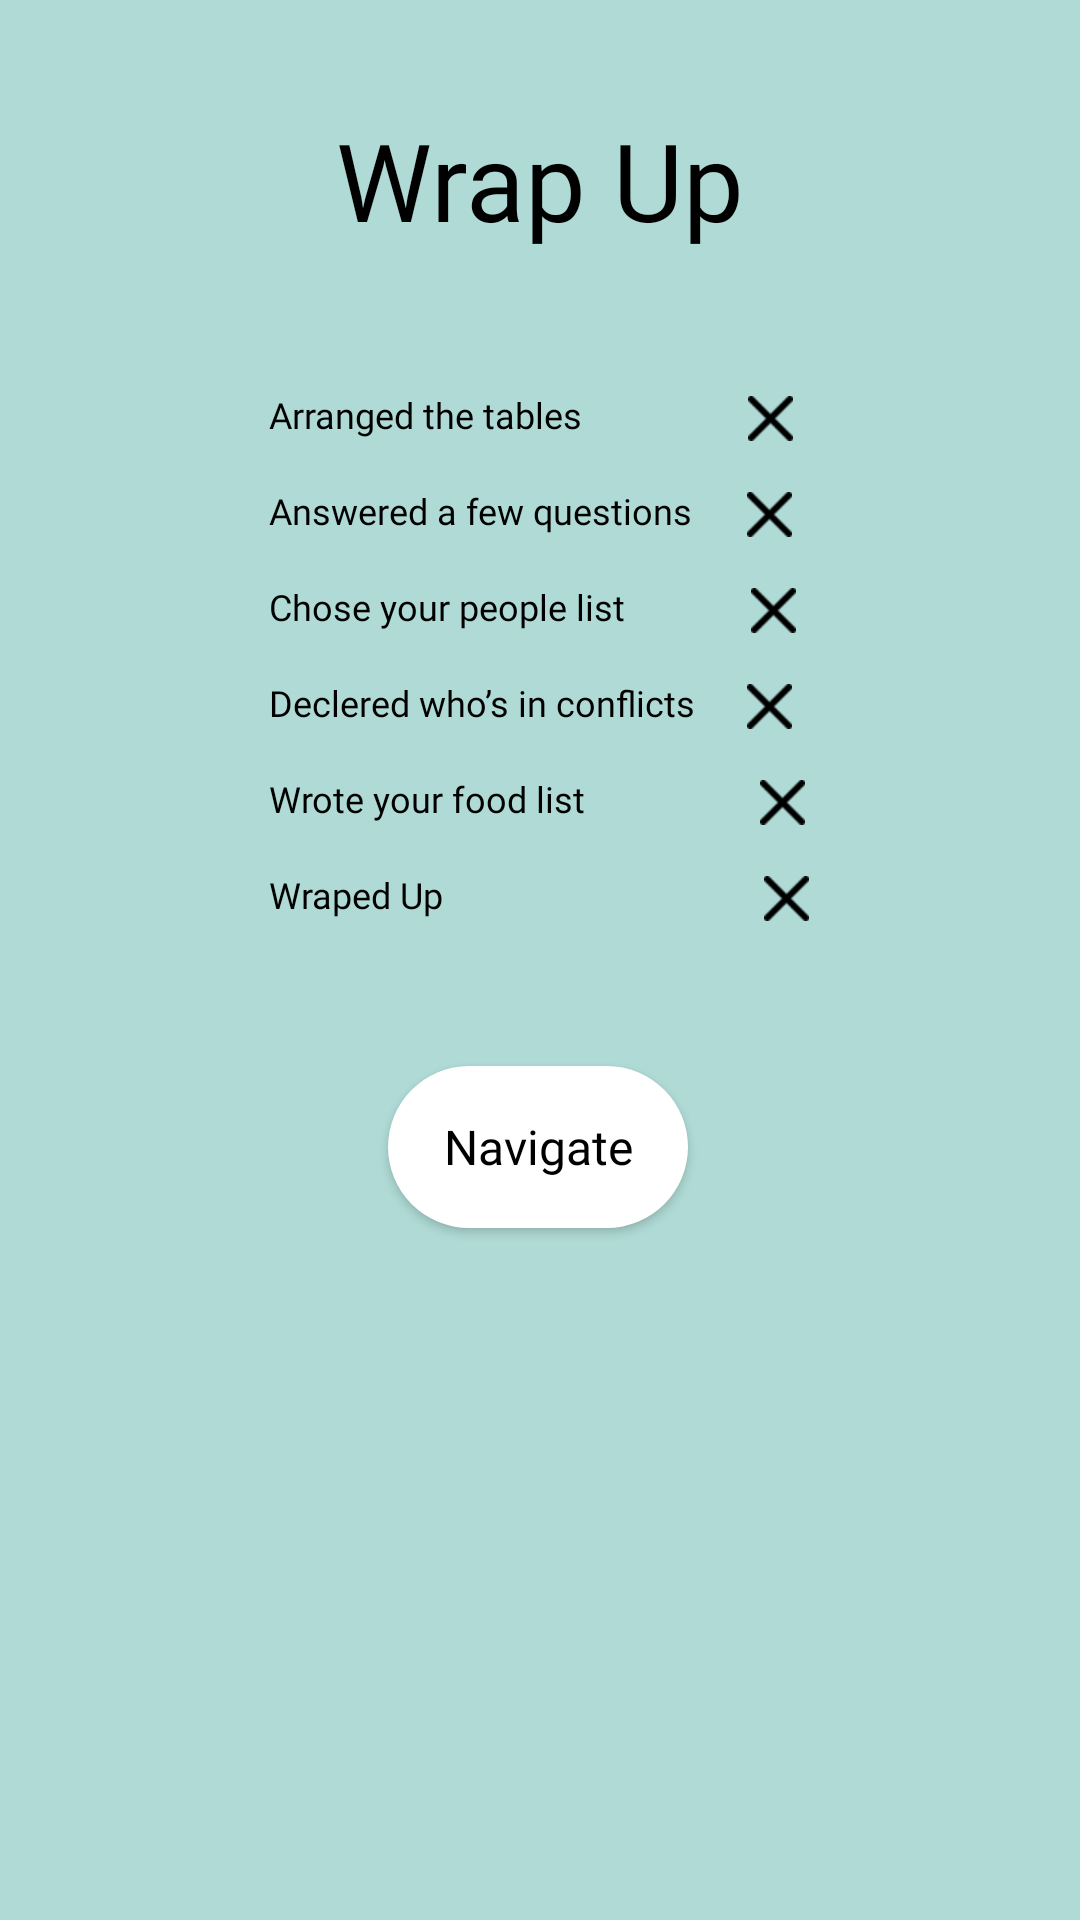

Layout XML and referenced resources for this Android screen:
<!-- AndroidManifest.xml: application theme Theme.AppCompat.Light.NoActionBar -->
<!-- res/layout/wrap_up.xml -->
<?xml version="1.0" encoding="utf-8"?>
<androidx.constraintlayout.widget.ConstraintLayout xmlns:android="http://schemas.android.com/apk/res/android"
    xmlns:app="http://schemas.android.com/apk/res-auto"
    xmlns:tools="http://schemas.android.com/tools"
    android:layout_width="match_parent"
    android:layout_height="match_parent"
    android:background="@color/appbackground3">

    <TextView
        android:id="@+id/textView22"
        android:layout_width="wrap_content"
        android:layout_height="wrap_content"
        android:fontFamily="@font/interextrabold"
        android:text="Wrap Up"
        android:textColor="@color/black"
        android:textSize="36dp"

        app:layout_constraintBottom_toBottomOf="parent"
        app:layout_constraintEnd_toEndOf="parent"
        app:layout_constraintStart_toStartOf="parent"
        app:layout_constraintTop_toTopOf="parent"
        app:layout_constraintVertical_bias="0.06" />

    <LinearLayout
        android:id="@+id/linearLayout_nav"
        android:layout_width="211dp"
        android:layout_height="202dp"
        android:layout_marginTop="20dp"
        android:orientation="vertical"
        app:layout_constraintBottom_toBottomOf="parent"
        app:layout_constraintEnd_toEndOf="parent"
        app:layout_constraintHorizontal_bias="0.502"
        app:layout_constraintStart_toStartOf="parent"
        app:layout_constraintTop_toBottomOf="@+id/textView21"
        app:layout_constraintVertical_bias="0.0">

        <LinearLayout
            android:layout_width="wrap_content"
            android:layout_height="wrap_content"
            android:orientation="horizontal">

            <TextView
                android:layout_width="wrap_content"
                android:layout_height="wrap_content"
                android:layout_marginLeft="15dp"
                android:layout_marginTop="15dp"
                android:fontFamily="@font/inter_regular"
                android:text="Arranged the tables"
                android:textColor="@color/black"
                android:textSize="12dp" />

            <ImageView
                android:id="@+id/table_wrap_iv"
                android:layout_width="15dp"
                android:layout_height="15dp"
                android:layout_marginLeft="55dp"
                android:layout_marginTop="17dp"
                android:src="@drawable/x" />
        </LinearLayout>

        <LinearLayout
            android:layout_width="wrap_content"
            android:layout_height="wrap_content"
            android:orientation="horizontal">

            <TextView
                android:layout_width="wrap_content"
                android:layout_height="wrap_content"
                android:layout_marginLeft="15dp"
                android:layout_marginTop="15dp"
                android:fontFamily="@font/inter_regular"
                android:text="Answered a few questions"
                android:textColor="@color/black"
                android:textSize="12dp" />

            <ImageView
                android:id="@+id/questions_wrap_iv"
                android:layout_width="15dp"
                android:layout_height="15dp"
                android:layout_marginLeft="18dp"
                android:layout_marginTop="17dp"
                android:src="@drawable/x" />
        </LinearLayout>

        <LinearLayout
            android:layout_width="wrap_content"
            android:layout_height="wrap_content"
            android:orientation="horizontal">

            <TextView
                android:layout_width="wrap_content"
                android:layout_height="wrap_content"
                android:layout_marginLeft="15dp"
                android:layout_marginTop="15dp"
                android:fontFamily="@font/inter_regular"
                android:text="Chose your people list"
                android:textColor="@color/black"
                android:textSize="12dp" />

            <ImageView
                android:id="@+id/people_wrap_iv"
                android:layout_width="15dp"
                android:layout_height="15dp"
                android:layout_marginLeft="42dp"
                android:layout_marginTop="17dp"
                android:src="@drawable/x" />
        </LinearLayout>

        <LinearLayout
            android:layout_width="wrap_content"
            android:layout_height="wrap_content"
            android:orientation="horizontal">

            <TextView
                android:layout_width="wrap_content"
                android:layout_height="wrap_content"
                android:layout_marginLeft="15dp"
                android:layout_marginTop="15dp"
                android:fontFamily="@font/inter_regular"
                android:text="Declered who’s in conflicts"
                android:textColor="@color/black"
                android:textSize="12dp" />

            <ImageView
                android:id="@+id/conflicts_wrap_iv"
                android:layout_width="15dp"
                android:layout_height="15dp"
                android:layout_marginLeft="17dp"
                android:layout_marginTop="17dp"
                android:src="@drawable/x" />
        </LinearLayout>

        <LinearLayout
            android:layout_width="wrap_content"
            android:layout_height="wrap_content"
            android:orientation="horizontal">

            <TextView
                android:layout_width="wrap_content"
                android:layout_height="wrap_content"
                android:layout_marginLeft="15dp"
                android:layout_marginTop="15dp"
                android:fontFamily="@font/inter_regular"
                android:text="Wrote your food list"
                android:textColor="@color/black"
                android:textSize="12dp" />

            <ImageView
                android:id="@+id/food_wrap_iv"
                android:layout_width="15dp"
                android:layout_height="15dp"
                android:layout_marginLeft="58dp"
                android:layout_marginTop="17dp"
                android:src="@drawable/x" />
        </LinearLayout>

        <LinearLayout
            android:layout_width="wrap_content"
            android:layout_height="wrap_content"
            android:orientation="horizontal">

            <TextView
                android:layout_width="wrap_content"
                android:layout_height="wrap_content"
                android:layout_marginLeft="15dp"
                android:layout_marginTop="15dp"
                android:fontFamily="@font/inter_regular"
                android:text="Wraped Up"
                android:textColor="@color/black"
                android:textSize="12dp" />

            <ImageView
                android:id="@+id/wrapup_wrap_iv"
                android:layout_width="15dp"
                android:layout_height="15dp"
                android:layout_marginLeft="107dp"
                android:layout_marginTop="17dp"
                android:src="@drawable/x" />
        </LinearLayout>
    </LinearLayout>

    <TextView
        android:id="@+id/textView21"
        android:layout_width="wrap_content"
        android:layout_height="wrap_content"
        android:layout_marginBottom="552dp"
        android:fontFamily="@font/inter_semibold"
        android:text="What you already Set Up:"
        android:textColor="@color/black"
        android:textSize="16dp"
        app:layout_constraintBottom_toBottomOf="parent"
        app:layout_constraintEnd_toEndOf="parent"
        android:layout_marginTop="40dp"
        app:layout_constraintTop_toBottomOf="@+id/textView22"
        app:layout_constraintHorizontal_bias="0.502"
        app:layout_constraintStart_toStartOf="parent" />

    <Button
        android:id="@+id/navigate_wrap"
        android:layout_width="wrap_content"
        android:layout_height="wrap_content"
        android:layout_marginTop="10dp"
        android:background="@drawable/rounded_table_white"
        android:fontFamily="@font/inter_bold"
        android:text="Navigate"
        android:textAllCaps="false"
        android:textColor="@color/black"
        android:textSize="16dp"
        app:layout_constraintBottom_toBottomOf="parent"
        app:layout_constraintEnd_toEndOf="parent"
        app:layout_constraintHorizontal_bias="0.498"
        app:layout_constraintStart_toStartOf="parent"
        app:layout_constraintTop_toBottomOf="@+id/linearLayout_nav"
        app:layout_constraintVertical_bias="0.11" />

    <Button
        android:id="@+id/done_wrap"
        android:layout_width="wrap_content"
        android:layout_height="wrap_content"
        android:layout_marginTop="125dp"
        android:layout_marginBottom="124dp"
        android:background="@drawable/nextbutton2"
        android:fontFamily="@font/inter_bold"
        android:text="Done"
        android:textAllCaps="false"
        android:textColor="@color/white"
        android:textSize="16dp"
        app:layout_constraintBottom_toBottomOf="parent"
        app:layout_constraintEnd_toEndOf="parent"
        app:layout_constraintStart_toStartOf="parent"
        app:layout_constraintTop_toBottomOf="@+id/navigate_wrap"
        app:layout_constraintVertical_bias="0.0" />


</androidx.constraintlayout.widget.ConstraintLayout>
<!-- resources referenced by this layout -->
<resources>
  <color name="appbackground3">#AFDAD5</color>
  <color name="black">#FF000000</color>
  <color name="white">#FFFFFFFF</color>
  <!-- drawable nextbutton2: png bitmap (drawable, 781 bytes) -->
  <!-- drawable rounded_table_white (drawable) -->
  <shape xmlns:android="http://schemas.android.com/apk/res/android"
      android:shape="rectangle">
      <size android:width="100dp"
          android:height="54dp"/>
      <solid android:color="@color/white" />
      <corners android:radius="40dp"/>
  </shape>
  <!-- drawable x: png bitmap (drawable, 428 bytes) -->
</resources>
